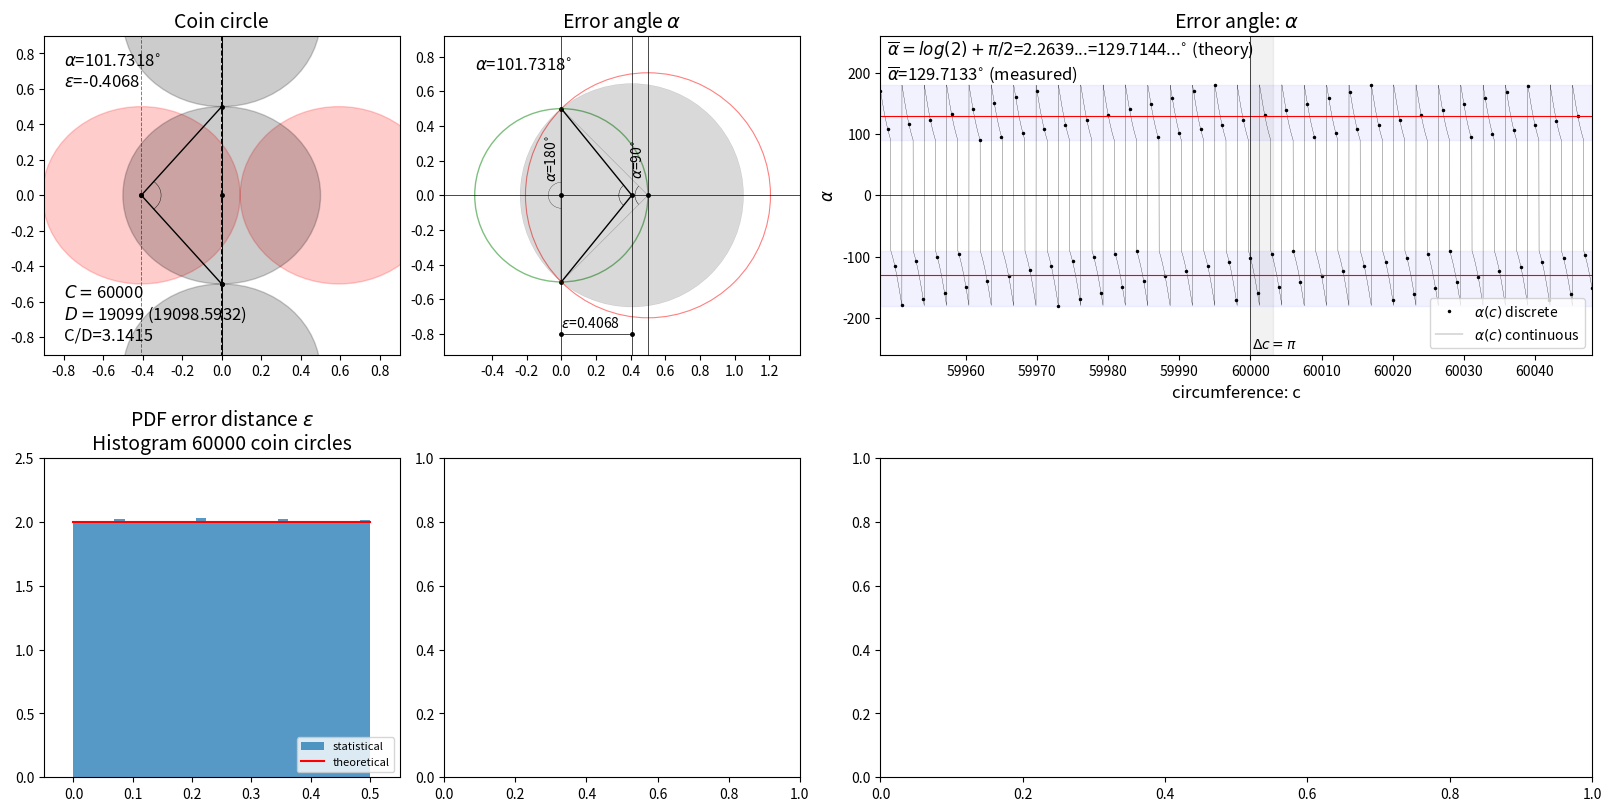

Write Python code to recreate this figure. (Note: this script raises an exception after producing the figure.)
import numpy as np
import matplotlib.pyplot as plt
from matplotlib.ticker import (MultipleLocator, FormatStrFormatter, AutoMinorLocator)
import matplotlib.patches as mpatches


fig= plt.figure(figsize=(16, 8), constrained_layout=True)

widths = [4,4,8]
heights = [4,4]
gs=fig.add_gridspec(2,3,width_ratios=widths, height_ratios=heights)

ax1a=fig.add_subplot(gs[0,0])
ax2a=fig.add_subplot(gs[0,1])
ax3a=fig.add_subplot(gs[0,2])
ax4a=fig.add_subplot(gs[1,0])
ax5a=fig.add_subplot(gs[1,1])
ax6a=fig.add_subplot(gs[1,2])

   
def G1(C,ax1a):
    
    R=1/(2*np.sin(np.pi/C))
    Rs=1/(2*np.tan(np.pi/C))
    r=R+Rs-np.round(C/(np.pi),0)
    alpha=np.abs(2*np.arctan(0.5/r))
    y=np.cos(alpha/2)
    x=np.sin(alpha/2)

    #circle1=plt.Circle((R, 0), R, color='black', linestyle='--',alpha=1,fill=False)
    #ax1a.add_patch(circle1)


    e=r

    circle1=plt.Circle((R, 0), R, color='black', linestyle='--',alpha=1,fill=False)
    ax1a.add_patch(circle1)

    #Coins Plot
    props={'facecolor':'white', 'alpha':0, 'pad':10, 'ec':'none'}
    text= r'$\alpha$' + '=' +            str("{:.4f}".format(np.degrees(alpha)))    + r'$^{\circ}$'  + '\n' + r'$\varepsilon$' + '=' +    str("{:.4f}".format(r))
    #ax1a.text(0.05, 0.95, text  , transform=ax1a.transAxes, fontsize=12,verticalalignment='top', bbox=props)

    ax1a.annotate(text, # this is the text
                     (-0.8,0.8), # this is the point to label
                     textcoords="offset points", # how to position the text
                     xytext=(0,0), # distance from text to points (x,y)
                     ha='left',
                     va='top',
                     fontsize=12,
                     color='black',
                     rotation=0) # horizontal alignment can be left, right or center

    #text='Discrete:\n' + r'$C=$' + str(np.round(C,4))  + '\n' +  r'$R=$' + str(np.round(C/np.pi,0))   + '\n'  +  r'C/R=' +  str(np.round(C/np.round(C/np.pi,0),4) )

    text= r'$C=$' + str("{:.0f}".format(C))  + '\n' +  r'$D=$' + str("{:.0f}".format(C/np.pi))   + ' ('   +           str("{:.4f}".format(((C/np.pi))  ))  + ')'  + '\n'  +  r'C/D=' +  str(np.round(C/np.round(C/np.pi,0),4) )

    ax1a.annotate(text, # this is the text
                     (-0.8,-0.5), # this is the point to label
                     textcoords="offset points", # how to position the text
                     xytext=(0,0), # distance from text to points (x,y)
                     ha='left',
                     va='top',
                     fontsize=12,
                     color='black',
                     rotation=0) # horizontal alignment can be left, right or center

    circle2=plt.Circle((e+R-Rs, 0), 0.5, color='r', alpha=0.2)
    ax1a.add_patch(circle2)
    ax1a.plot([0+R-Rs,e+R-Rs,0+R-Rs,0+R-Rs],[0.5,0,-0.5,-0.5], marker='.', color='black', linestyle='-', linewidth=1, markersize=5,zorder=10,alpha=1)
    ax1a.plot([e+R-Rs],[0], marker='.', color='r', linestyle='-', linewidth=0, markersize=5,zorder=10,alpha=1)


    circle3=plt.Circle((e+1+R-Rs, 0), 0.5, color='r', alpha=0.2)
    ax1a.add_patch(circle3)
    ax1a.plot([e+R-Rs],[0], marker='.', color='black', linestyle='-', linewidth=0, markersize=5,zorder=10,alpha=1)

    if e<0:
        pac = mpatches.Arc([e+R-Rs,0], 0.2, 0.2, angle=0, theta1=0-np.degrees(alpha/2), theta2=0+np.degrees(alpha/2),linewidth=0.3)
        ax1a.add_patch(pac)

    else:
        pac = mpatches.Arc([e+R-Rs,0], 0.2, 0.2, angle=0, theta1=180-np.degrees(alpha/2), theta2=180+np.degrees(alpha/2),linewidth=0.3)
        ax1a.add_patch(pac)



    if C%2==0:


        circle4=plt.Circle((0, 0), 0.5, color='black', alpha=0.2)
        ax1a.add_patch(circle4)

        x=R-R*np.cos(2*np.pi/C)
        y=R*np.sin(2*np.pi/C)   

        circle5=plt.Circle((x, y), 0.5, color='black', alpha=0.2)
        ax1a.add_patch(circle5)   

        circle6=plt.Circle((x, -y), 0.5, color='black', alpha=0.2)
        ax1a.add_patch(circle6)   

        ax1a.plot([x],[y], marker='.', color='black', linestyle='-', linewidth=0, markersize=5,zorder=10,alpha=1)
        ax1a.plot([x],[-y], marker='.', color='black', linestyle='-', linewidth=0, markersize=5,zorder=10,alpha=1)
        ax1a.plot([0],[0], marker='.', color='black', linestyle='-', linewidth=0, markersize=5,zorder=10,alpha=1)


    else:

        x=R-R*np.cos(np.pi/C)
        y=R*np.sin(np.pi/C)   

        circle5=plt.Circle((x, y), 0.5, color='black', alpha=0.2)
        ax1a.add_patch(circle5)   

        circle6=plt.Circle((x, -y), 0.5, color='black', alpha=0.2)
        ax1a.add_patch(circle6)       

        ax1a.plot([x],[y], marker='.', color='black', linestyle='-', linewidth=0, markersize=5,zorder=10,alpha=1)
        ax1a.plot([x],[-y], marker='.', color='black', linestyle='-', linewidth=0, markersize=5,zorder=10,alpha=1)



    ax1a.plot([e+R-Rs,e+R-Rs],[-1,1],linestyle='--', color='black', linewidth=0.7, markersize=0,zorder=10,alpha=0.5 )
    ax1a.plot([0,0],[-1,1],linestyle='-', color='black', linewidth=0.7, markersize=0,zorder=10,alpha=1 )
    #ax2a.plot([R-Rs,R-Rs],[-1,1],linestyle='--', color='blue', linewidth=0.5, markersize=0,zorder=10,alpha=0.5 )
    ax1a.set_title('Coin circle',fontsize=14)

    #ax1a.axis('equal')
    ax1a.axes.set_ylim([-.9,.9])
    ax1a.set_yticks([-0.8,-0.6,-0.4,-0.2,0,0.2,0.4,0.6,0.8]) 
    ax1a.axes.set_xlim([-.9,.9])
    ax1a.set_xticks([-0.8,-0.6,-0.4,-0.2,0,0.2,0.4,0.6,0.8]) 




def G2(C,ax2a):
    
    R=1/(2*np.sin(np.pi/C))
    Rs=1/(2*np.tan(np.pi/C))
    r=R+Rs-np.round(C/(np.pi),0)
    alpha=np.abs(2*np.arctan(0.5/r))
    y=np.cos(alpha/2)
    x=np.sin(alpha/2)
    #Alpha Circles

    #Circle 90 degrees
    circle1=plt.Circle((0.5, 0), 1/np.sqrt(2), color='red', linestyle='-',alpha=0.5,fill=False,linewidth=0.8)
    ax2a.add_patch(circle1)
    ax2a.plot([0,0.5,0],[0.5,0,-0.5],marker='.',markersize=0,color='black',linewidth=0.1,zorder=1)
    ax2a.plot([0.5],[0],marker='.',markersize=5,color='black',linewidth=0.1)

    pac = mpatches.Arc([0.5,0], 0.15, 0.15, angle=90, theta1=45, theta2=45+90,color='black',linewidth=0.3)
    ax2a.add_patch(pac)

    ax2a.annotate(r'$\alpha$=90$^{\circ}$', # this is the text
                     (0.5,0.1), # this is the point to label
                     textcoords="offset points", # how to position the text
                     xytext=(-2,2), # distance from text to points (x,y)
                     ha='right',
                     fontsize=10,
                     color='black',
                     rotation=90) # horizontal alignment can be left, right or center


    #ax2a.annotate(r'$\varepsilon$=0.5', # this is the text
    #                 (0,-0.85), # this is the point to label
    #                 textcoords="offset points", # how to position the text
    #                 xytext=(0,5), # distance from text to points (x,y)
    #                 ha='left',
    #                 fontsize=10,
    #                 color='black',
    #                 rotation=0) # horizontal alignment can be left, right or center

    #------------------------------



    
    #Circle alpha degrees
    #alpha=np.log(2)+np.pi/2
    absalpha=np.abs(alpha)
    epsilon=1/(2*np.tan(alpha/2))
    R=1/(2*np.sin(alpha/2))

    circle1=plt.Circle((epsilon, 0), R, color='black', linestyle='-',alpha=0.15,fill=True,zorder=1,linewidth=0.3)
    ax2a.add_patch(circle1)

    ax2a.plot([0,epsilon,0],[0.5,0,-0.5],marker='.',markersize=0,color='black',linewidth=1,zorder=1)
    ax2a.plot([epsilon],[0],marker='.',markersize=5,color='black',linewidth=0.1)

    pac = mpatches.Arc([epsilon,0], 0.15, 0.15, angle=90, theta1=90-np.degrees(alpha/2), theta2=   180 -90+np.degrees(alpha/2)   ,color='black',linewidth=0.3)
    ax2a.add_patch(pac)

    ax2a.annotate(r'$\alpha$=' +     str("{:.4f}".format(np.degrees(alpha)))        +         r'$^{\circ}$', # this is the text
                     (-0.5,0.8), # this is the point to label
                     textcoords="offset points", # how to position the text
                     xytext=(0,0), # distance from text to points (x,y)
                     ha='left',
                     va='top',
                     fontsize=12,
                     color='black',
                     rotation=0) # horizontal alignment can be left, right or center


    ax2a.plot([0,epsilon],[-0.8,-0.8],marker='.',markersize=5,color='black',linewidth=0.5,zorder=1)

    ax2a.annotate(r'$\varepsilon$=' +    str("{:.4f}".format(epsilon))  , # this is the text
                     (0,-0.8), # this is the point to label
                     textcoords="offset points", # how to position the text
                     xytext=(0,5), # distance from text to points (x,y)
                     ha='left',
                     fontsize=10,
                     color='black',
                     rotation=0) # horizontal alignment can be left, right or center

    #------------------------------



    #Circle 180 degrees
    circle1=plt.Circle((0, 0), 0.5, color='green', linestyle='-',alpha=0.5,fill=False,linewidth=1,zorder=-10)
    ax2a.add_patch(circle1)

    #circle1=plt.Circle((0, 0), 0.5, color='black', linestyle='-',alpha=1,fill=False,linewidth=0.3,zorder=-10)
    #ax2a.add_patch(circle1)

    ax2a.plot([0,0,0],[-0.5,0,0.5],marker='.',markersize=5,color='black',linewidth=0.3,zorder=-100)
    pac = mpatches.Arc([0,0], 0.15, 0.15, angle=180, theta1=-90, theta2=90,linewidth=0.2)
    ax2a.add_patch(pac)

    ax2a.annotate(r'$\alpha$=180$^{\circ}$', # this is the text
                     (0,0.1), # this is the point to label
                     textcoords="offset points", # how to position the text
                     xytext=(-2,0), # distance from text to points (x,y)
                     ha='right',
                     fontsize=10,
                     color='black',
                     rotation=90) # horizontal alignment can be left, right or center

    ax2a.plot([0,0.5],[10,10],marker='.',markersize=5,color='black',linewidth=0.5,zorder=0.8)
    ax2a.set_title(r'Error angle $\alpha$',fontsize=14)

    #------------------------------

    #alpha=np.log(2)+np.pi/2
    #epsilon=1/(2*np.tan(alpha/2))
    #R=1/(2*np.sin(alpha/2))
    ax2a.axhline(y=0, color='k',linewidth=0.5)
    ax2a.axvline(x=0, color='k',linewidth=0.5)
    ax2a.axvline(x=0.5, color='k',linewidth=0.5)
    ax2a.axvline(x=epsilon, color='k',linewidth=0.5)

    ax2a.axis('equal')
    ax2a.axes.set_ylim([-0.9,0.9])
    ax2a.set_yticks([-0.8,-0.6,-0.4,-0.2,0,0.2,0.4,0.6,0.8])
    ax2a.axes.set_xlim([-0.55,1.25])
    ax2a.set_xticks([-0.4,-0.2,0,0.2,0.4,0.6,0.8,1,1.2]) 
    #ax0a.set_yticks(np.arange(-1, 1.2, step=0.2)) 




    #Alpha plot
def G3(p,ax3a):
    
    #C=np.arange(0,p+1,1)+2
    #Ro=1/(2*np.sin(np.pi/C))
    #Ri=1/(2*np.tan(np.pi/C))
    #D=np.round(C/np.pi,0)
    #epsilon=Ro+Ri-D
    
    range=100

    C=np.arange(0,p+range/2+1,1)+2
    
    Cc=np.arange(0,p+range/2+1,0.01)+2
        
    D=np.round(C/np.pi,0)
    #D=C/np.pi

    R=1/(2*np.sin(np.pi/C))
    Rs=1/(2*np.tan(np.pi/C))
    epsilon=R+Rs-D


    alpha=np.degrees(2*np.arctan(0.5/epsilon))

    alpha=2*np.arctan( 1/ ( 2*  ( epsilon    )          )                      )
    alpha=np.degrees(alpha)
    ax3a.plot(C,(alpha),linestyle='-',marker='.',markersize=3,color='black',label=r'$\alpha(c)$' + ' discrete' ,linewidth=0,alpha=1  )

    alphac=2*np.arctan( 1/ ( 2*  ( Cc/np.pi - np.round(Cc/np.pi,0)      )          )                      )
    alphac=np.degrees(alphac)
    ax3a.plot(Cc,(alphac),linestyle='-',marker='.',markersize=0,color='black',label=r'$\alpha(c)$' + ' continuous' ,linewidth=0.2,alpha=1  )

    ax3a.axes.set_ylim([-260,260])
    ax3a.axes.set_xlim([p-range/2,p+range/2])

    #mean=np.log(2)+np.pi/2
    #ax3a.plot([p-200+2,p+2],[mean,mean],linestyle='-',marker='.',markersize=0,color='red' ,linewidth=1,alpha=1  )
    #ax3a.plot([p-200+2,p+2],[-mean,-mean],linestyle='-',marker='.',markersize=0,color='red' ,linewidth=1,alpha=1  )

    ax3a.plot([p-75+2,p+2+75],[np.mean(np.abs(alpha)),np.mean(np.abs(alpha))],linestyle='-',marker='.',markersize=0,color='red' ,linewidth=0.8,alpha=1  )
    ax3a.plot([p-75+2,p+2+75],[-np.mean(np.abs(alpha)),-np.mean(np.abs(alpha))],linestyle='-',marker='.',markersize=0,color='red' ,linewidth=0.8,alpha=1  )


    #print(np.degrees(np.mean(np.abs(alpha))))

    ax3a.annotate( r'$\overline{\alpha}=log(2)+\pi/2$' + '=2.2639...=129.7144...$^{\circ}$ (theory)\n'  +     r'$\overline{\alpha}$=' +
                   str('{:.4f}'.format(  (np.mean(np.abs(alpha)))                   )  ) + r'$^{\circ}$'  +  ' (measured)',     # this is the text
                     (p-range/2,255), # this is the point to label
                     textcoords="offset points", # how to position the text
                     xytext=(5,0), # distance from text to points (x,y)
                     ha='left',
                     va='top',
                     fontsize=12,
                     color='black') # horizontal alignment can be left, right or center


    ax3a.fill([(p+2),(p+2+np.pi),(p+2+np.pi),(p+2)],[-260,-260,260,260],color='black', alpha=0.05  ,zorder=-10  )

    ax3a.annotate(r'$\Delta c=\pi$', # this is the text
                 (p+2,-250), # this is the point to label
                 textcoords="offset points", # how to position the text
                 xytext=(1,0), # distance from text to points (x,y)
                 ha='left',
                 fontsize=10,
                 color='black') # horizontal alignment can be left, right or center


    ax3a.fill([p-range/2,p+range/2,p+range/2,p-range/2],[90,90,180,180],color='blue', alpha=0.05  ,zorder=-10 )
    ax3a.fill([p-range/2,p+range/2,p+range/2,p-range/2],[-90,-90,-180,-180],color='blue', alpha=0.05  ,zorder=-10  )

    ax3a.axvline(x=p+2, color='k',linewidth=0.5)    
    ax3a.axhline(y=0, color='k',linewidth=0.5)
    
    ax3a.legend(loc ="lower right",fontsize=10)
    ax3a.set_xlabel('circumference: c',fontsize=12)
    ax3a.set_ylabel(r'$\alpha$',fontsize=12)
    #ax3a.set_xticks(np.linspace(p-0.75*range/2,p+0.75*range/2,6)) 
    bin=np.round(range/10,0)
    ax3a.set_xticks([2+p-4*bin,2+p-3*bin,2+p-2*bin,2+p-bin,2+p,2+p+bin,2+p+2*bin,2+p+3*bin,2+p+4*bin])
    #ax3a.get_xaxis().set_visible(False)
    ax3a.set_title('Error angle: ' + r'$\alpha$',fontsize=14)    

    #----------------------------------------------


def G45(p,ax4a,ax5a):


    #Histogram


    C=np.arange(0,p+1,1)+2
    D=np.round(C/np.pi,0)
    #D=C/np.pi

    R=1/(2*np.sin(np.pi/C))
    Rs=1/(2*np.tan(np.pi/C))
    r=R+Rs-D


    alpha=np.degrees(2*np.arctan(0.5/r))

    #x = np.where(x<0, 0., x*10)
    #alpha=np.where(alpha<0,-alpha,alpha)
    alpha=np.abs(alpha)

    #r1=2*R-D
    r1=r
    #r1=np.where(r1<0,-r1,r1)
    r1=np.abs(r1)
    #alpha1=np.degrees(2*np.arctan(0.5/r1))


    bins=30

    ax4a.set_title('PDF error distance ' + r'$\epsilon$'    +  '\nHistogram ' + str(p+2)  +   ' coin circles',fontsize=14)
    b=np.linspace(0,0.5,bins)
    ax4a.hist(r1,bins=b,rwidth=1,density=True,alpha=0.75,label='statistical')
    ax4a.plot([0,0.5],[2,2],linestyle='-',color='red',label='theoretical')

    #ax1a.axes.set_xlim([-1.2,1.2])
    ax4a.axes.set_ylim([0,2.5])
    ax4a.axes.set_xlim([-0.05,0.55])


    ax4a.legend(loc ="lower right",fontsize=8)
    ax4a.grid(b=True, which='major', color='#666666', linestyle='-', zorder=0)
    ax4a.set_xlabel('error distance: ' + r'$\epsilon$',fontsize=12)
    ax4a.set_ylabel('Density',fontsize=12)

   
    b=np.linspace(90,180,bins)
    ax5a.hist(alpha,bins=b,rwidth=1,density=True,alpha=0.75,label='statistical')

    meant=np.log(2)+np.pi/2
    mean=np.mean(np.radians(alpha))
    stdevt=np.sqrt(-4*0.915965594177219-(np.log(4))**2/4+np.pi*np.log(4))
    stdev=np.std(np.radians(alpha))
    
    #mean=2*np.degrees(0.5*np.log(4*0.5**2+1)+2*0.5*np.arctan(1/(2*0.5)))
    epsilon=np.linspace(0,0.5,500)

    alpha=np.linspace(90,180,100)


    #mean=0.5*np.log(4*0.5**2+1)+2*0.5*np.arctan(1/(2*0.5))

    pdf=np.pi/90*(1/(np.tan(np.radians(alpha)/2)**2)+1)/4

    ax5a.plot((alpha),pdf,linestyle='-',color='red',label='theoretical')
    #ax2a.plot([90,180],[1/90,1/90],linestyle='-',color='blue')
    #ax2a.text(165,0.92* 1/90, '1/90=0.0111...')
    ax5a.plot([np.degrees(mean),np.degrees(mean)],[0,0.02],linestyle='-',color='green',linewidth=1)
    ax5a.set_xlim(ax5a.get_xlim()[::-1])


    #print(np.degrees(stdev))
    ax5a.plot([np.degrees(mean-stdev),np.degrees(mean-stdev)],[0,0.02],linestyle='--',color='green',linewidth=1)
    ax5a.plot([np.degrees(mean+stdev),np.degrees(mean+stdev)],[0,0.02],linestyle='--',color='green',linewidth=1)

    #ax5a.text(0.99*np.degrees(meant),0.88*0.02,'mean ' + r'$\overline{\alpha}$'    +   ':\n' + str(np.round(np.degrees(mean),3))  + r'$^{\circ}$')
    #ax5a.text(0.99*np.degrees(meant+stdevt),0.88*0.02,'std:\n' +  r'$\overline{\alpha}$' + '+'    + str(np.round(np.degrees(stdev),3)) + r'$^{\circ}$')
    #ax5a.text(0.99*np.degrees(meant-stdevt),0.88*0.02,'std:\n' +  r'$\overline{\alpha}$' + '-'    + str(np.round(np.degrees(stdev),3)) + r'$^{\circ}$')

    ax5a.annotate('mean ' + r'$\overline{\alpha}$'    +   ':\n' + str(np.round(np.degrees(mean),3))  + r'$^{\circ}$', # this is the text
             (0.99*np.degrees(meant),0.88*0.02), # this is the point to label
             textcoords="offset points", # how to position the text
             xytext=(-5,0), # distance from text to points (x,y)
             ha='right',
             fontsize=10,
             color='black') # horizontal alignment can be left, right or center
 
    ax5a.annotate('std:\n' +  r'$\overline{\alpha}$' + '+'    + str(np.round(np.degrees(stdev),3)) + r'$^{\circ}$', # this is the text
             (0.99*np.degrees(meant+stdevt),0.88*0.02), # this is the point to label
             textcoords="offset points", # how to position the text
             xytext=(-5,0), # distance from text to points (x,y)
             ha='right',
             fontsize=10,
             color='black') # horizontal alignment can be left, right or center

    ax5a.annotate('std:\n' +  r'$\overline{\alpha}$' + '-'    + str(np.round(np.degrees(stdev),3)) + r'$^{\circ}$', # this is the text
         (0.99*np.degrees(meant-stdevt),0.88*0.02), # this is the point to label
         textcoords="offset points", # how to position the text
         xytext=(-5,0), # distance from text to points (x,y)
         ha='right',
         fontsize=10,
         color='black') # horizontal alignment can be left, right or center
    
    
    
    ax5a.set_xlabel('angle: ' + r'$\alpha$'+  r'$^{\circ}$',fontsize=12)
    ax5a.set_ylabel('Density',fontsize=12)
    ax5a.axes.set_ylim([0,.02])
    ax5a.xaxis.set_ticks(np.arange(90,180.1,15))

    ax5a.set_title('PDF TwoTwo Angle \nHistogram ' + str(p+2)  +   ' coin circles',fontsize=14)
    ax5a.grid(b=True, which='major', color='#666666', linestyle='-', zorder=0)
    ax5a.legend(loc ="lower right",fontsize=8)


    #---------------------------------------------------------------------

def G6(p,N,ax6a):

    #Pi estimate


    C=np.arange(0,p+1,1)+2
    Ro=1/(2*np.sin(np.pi/C))
    Ri=1/(2*np.tan(np.pi/C))
    #D=np.round(2*Ro,0)
    D=np.round(C/np.pi,0)
    Coins=C+D
    epsilon=Ro+Ri-D

    alpha=(2*np.arctan(1/(2*epsilon)))

    #dD=np.abs(2*Ro-np.round(2*Ro,0))
    #f=np.where(dD>=0.48)

    #dDf=dD[f]

    var=-4*0.915965594177-(np.log(4))**2/4+np.pi*np.log(4)
    stdev=np.sqrt(var)


    pia=2*(np.abs(alpha)-np.log(2))
    piac=np.cumsum(pia)/(C-1)

    meanalpha=np.log(2)+np.pi/2
    C1=np.arange(0,N,1)+2
    UB=meanalpha+2*stdev/(np.sqrt((C1-1)))
    LB=meanalpha-2*stdev/(np.sqrt((C1-1)))

    UBpi=2*(UB-np.log(2))
    LBpi=2*(LB-np.log(2))

    x=C1
    xf=np.flip(x)
    yf=np.flip(UBpi)

    ax6a.fill(np.append(x,xf),np.append(LBpi,yf),color='#1f77b4',alpha=0.05,label=r'$95 \% $,  2std/$\sqrt{n}$',zorder=-50)

    ax6a.plot(C,pia,linestyle='-',color='red', linewidth=0,marker='.',markersize=2,zorder=-10,alpha=0.2 )
    ax6a.plot(C,piac,linestyle='-',color='red',alpha=1, linewidth=0.8,label=r'$\pi$ mean: $\overline{\alpha}=$log(2)+$\pi/2$'  ,zorder=10 )




    D=np.round(C/np.pi,0)
    pidis=C/D
    pic=np.cumsum(pidis)/(C-1)

    ax6a.plot(C,pidis,linestyle='-',color='black',marker='.',markersize=2, alpha=0.2,linewidth=0   ,zorder=10 )
    ax6a.plot(C,pic,linestyle='-',color='black',alpha=1, linewidth=0.8,label=r'$\pi$ discrete: $C/D$'   ,zorder=50 )
    
    
    x=np.arange(0,p+1,1)+2
    ye=0.5*np.random.random_sample((p+1,))
    ya=2*np.arctan(1/(2*ye))
    ypi=2*(ya-np.log(2))
    ypic=np.cumsum(ypi)/(x-1)
    
    
    ax6a.plot(x,ypic,linestyle='-',color='#1f77b4',alpha=0.5, linewidth=0.8,label=r'$\pi$ sampled: random (theory)'   ,zorder=-10 )
    

    if p!=0:
        ax6a.annotate(r'$\pi$=' +  str("{:.4f}".format( piac[-1] ))   +  r' (total mean $\alpha$)' + '\n'  +    r'$\pi$=' +  str("{:.4f}".format( pic[-1] ))   +  ' (total mean C/D)'  + '\n'   +    r'$\pi$=' +  str("{:.4f}".format( ypic[-1] ))   +  ' (random sample)'                                  +  '\n' + r'$C=$' + str("{:.0f}".format(p+2))        , # this is the text
                         (2,1.15*np.pi), # this is the point to label
                         textcoords="offset points", # how to position the text
                         xytext=(4,-5), # distance from text to points (x,y)
                         ha='left',
                         va='top',
                         fontsize=12,
                         color='black') # horizontal alignment can be left, right or center


    var=-4*0.915965594177+ 1/4*np.pi*(np.pi+ np.log(16))
    stdev=np.sqrt(var)
    UB=meanalpha+stdev/(np.sqrt(C-1))
    LB=meanalpha-stdev/(np.sqrt(C-1))

    #ax6a.plot([0,N],[np.pi,np.pi],linestyle='-',linewidth=1,color='blue')
    ax6a.axhline(y=np.pi, color='k',linewidth=1)

    ax6a.set_xlabel('circumference: c',fontsize=12)
    ax6a.set_ylabel(r'$\pi$',fontsize=12)
    ax6a.axes.set_ylim([0.85*np.pi,1.15*np.pi])
    ax6a.axes.set_xlim([2,N])

    ax6a.yaxis.set_ticks(np.arange(  0.9*np.pi , 1.1*np.pi,np.pi/20))

    #ax1a.xaxis.set_ticks(np.arange(90,180.1,15))
    ax6a.set_title(r'$\pi$' + ' from mean error angle ' + r'$\alpha$ and discrete',fontsize=14)
    ax6a.grid(b=True, which='major', color='#666666', linestyle='-', zorder=0)
    ax6a.legend(loc ="lower right",fontsize=10)
    #ax6a.set_xticks(np.arange25) 
    ax6a.set_xscale('log')

    #--------------------------------------------------------------------

N=60000-2
#for p in range(N):

p=60000-2
C=p+2

ax1a.clear()
ax2a.clear()
ax3a.clear()
ax4a.clear()
ax5a.clear()
ax6a.clear()

G1(C,ax1a)
G2(C,ax2a)
G3(p,ax3a)
G45(p,ax4a,ax5a)
G6(p,N,ax6a)

plt.savefig('TwoTwo_Cockpit' + str(f"{p:04d}") + '.jpg', bbox_inches='tight',dpi=150)